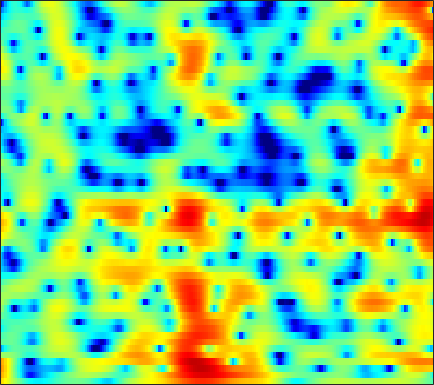

The table this chart was drawn from, first rows:
6.2547, 5.6722, 4.8513, 3.9822, 3.3049, 2.3638, 1.3887, 0.6456, -0.35151, -1.3335, -2.279, -2.9512, -3.7536, -4.4331, -4.8439, -5.2271, -5.4363, -5.4796, -5.4057, -5.1917, -4.8879, -4.6022, -4.1657, -3.6903
8.133, 7.25, 5.984, 4.611, 3.506, 1.923, 0.2005, -1.195, -3.212, -5.436, -7.892, -9.854, -12.41, -14.14, -14.29, -13.19, -11.61, -10.49, -9.153, -8.013, -7.033, -6.37, -5.56, -4.815
9.034, 7.986, 6.494, 4.891, 3.613, 1.805, -0.1172, -1.628, -3.707, -5.797, -7.765, -9.037, -10.29, -10.92, -10.99, -10.68, -10.1, -9.563, -8.851, -8.239, -7.803, -7.605, -7.524, -7.673
8.504, 7.533, 6.198, 4.797, 3.695, 2.133, 0.4223, -0.9874, -3.08, -5.499, -8.4, -11.18, -16.68, -28.48, -21.92, -14.52, -10.73, -8.798, -6.902, -5.54, -4.632, -4.203, -3.954, -4.083
1.354, 1.046, 0.8809, 0.7907, 0.6821, 0.4257, 0.01573, -0.3867, -1.007, -1.667, -2.306, -2.744, -3.206, -3.441, -3.397, -3.067, -2.514, -2.04, -1.385, -0.7398, -0.1389, 0.2595, 0.7042, 1.032
-8.628, -6.377, -4.216, -2.831, -2.158, -1.613, -1.365, -1.34, -1.465, -1.699, -1.957, -2.128, -2.293, -2.368, -2.328, -2.108, -1.709, -1.317, -0.7123, -0.07317, 0.5594, 1.007, 1.56, 2.043
-1.241, -1.209, -1.075, -0.9351, -0.8777, -0.9106, -1.092, -1.359, -1.935, -2.81, -3.99, -5.079, -6.815, -8.751, -9.878, -9.719, -7.739, -5.934, -3.717, -1.853, -0.3321, 0.6011, 1.615, 2.406
-2.219, -1.843, -1.403, -1.063, -0.9032, -0.8404, -0.9501, -1.14, -1.579, -2.27, -3.261, -4.182, -5.596, -7.038, -7.801, -7.651, -6.202, -4.761, -2.9, -1.274, 0.08892, 0.9411, 1.869, 2.568
-5.058, -4.004, -2.981, -2.26, -1.881, -1.541, -1.386, -1.346, -1.355, -1.411, -1.532, -1.644, -1.75, -1.75, -1.676, -1.456, -1.058, -0.6553, -0.03175, 0.6121, 1.208, 1.609, 2.05, 2.369
-3.318, -2.954, -2.578, -2.349, -2.239, -2.125, -2.062, -2.039, -2.014, -1.93, -1.798, -1.682, -1.496, -1.239, -1.006, -0.6462, -0.2353, 0.1145, 0.6139, 1.119, 1.592, 1.905, 2.241, 2.451
-0.8875, -1.321, -2.016, -2.807, -3.436, -4.135, -4.549, -4.626, -4.514, -4.241, -3.894, -3.647, -3.412, -3.189, -2.964, -2.484, -1.819, -1.238, -0.3791, 0.5149, 1.374, 1.948, 2.578, 3.028
0.8777, -0.1356, -1.901, -4.404, -7.064, -12.63, -21.38, -16.35, -10.36, -7.515, -6.239, -5.934, -6.309, -7.671, -9.246, -11.06, -9.685, -7.117, -3.921, -1.428, 0.47, 1.578, 2.726, 3.549
1.844, 1.269, 0.2724, -0.9545, -2.035, -3.344, -3.997, -4.069, -3.915, -3.526, -3.341, -3.518, -4.145, -5.298, -6.441, -7.487, -6.785, -5.48, -3.524, -1.717, -0.2319, 0.6448, 1.584, 2.325
1.219, 1.345, 1.378, 1.304, 1.212, 1.025, 0.8727, 0.8465, 0.777, 0.6623, 0.4926, 0.2977, -0.001075, -0.313, -0.5764, -0.9534, -1.23, -1.382, -1.579, -1.81, -2.093, -2.258, -2.282, -1.942
-0.3629, 0.2534, 0.8831, 1.357, 1.659, 1.94, 2.086, 2.181, 2.317, 2.36, 2.341, 2.282, 2.099, 1.834, 1.587, 1.097, 0.358, -0.334, -1.554, -3.376, -6.146, -9.292, -16.71, -15.88
-2.513, -1.819, -1.093, -0.5375, -0.2079, 0.2111, 0.6137, 0.857, 1.164, 1.472, 1.734, 1.902, 2.028, 2.018, 1.928, 1.701, 1.291, 0.8285, 0.02211, -0.993, -2.166, -3.046, -3.848, -3.826
-4.725, -4.536, -4.418, -4.373, -4.374, -4.261, -3.86, -3.419, -2.727, -1.924, -1.122, -0.5775, 0.09717, 0.6302, 0.9074, 1.178, 1.338, 1.357, 1.295, 1.198, 1.07, 0.9923, 0.9664, 1.04
-6.569, -7.331, -8.638, -10.23, -11.61, -13.39, -13.61, -12.15, -9.491, -7.019, -4.964, -3.73, -2.383, -1.274, -0.6049, 0.07455, 0.5976, 0.9201, 1.271, 1.545, 1.792, 1.976, 2.224, 2.464
-7.231, -8.632, -10.72, -13.07, -14.97, -18.02, -18.36, -15.71, -11.97, -8.812, -6.417, -4.944, -3.41, -2.278, -1.592, -0.8769, -0.3553, -0.01833, 0.3826, 0.7593, 1.169, 1.504, 1.971, 2.456
-7.076, -9.562, -12.88, -14.58, -13.94, -12.03, -10.28, -8.866, -7.029, -5.382, -4.014, -3.175, -2.246, -1.678, -1.46, -1.329, -1.374, -1.491, -1.614, -1.491, -1.037, -0.4851, 0.4481, 1.493
-2.982, -5.568, -9.239, -10.5, -9.195, -6.825, -4.689, -3.545, -2.301, -1.369, -0.6787, -0.3782, -0.2743, -0.4151, -0.7989, -1.716, -3.14, -4.708, -7.527, -10.52, -9.624, -6.822, -3.345, -0.7055
2.788, 1.879, 0.8485, 0.1276, -0.07411, -0.1892, -0.1095, 0.05514, 0.2032, 0.2811, 0.2657, 0.1815, -0.1738, -0.719, -1.283, -2.419, -3.946, -5.321, -7.503, -9.247, -8.857, -7.376, -5.003, -2.851
5.177, 4.588, 3.826, 3.045, 2.514, 1.888, 1.24, 0.8386, 0.339, -0.08985, -0.5163, -0.7908, -1.123, -1.629, -2.019, -2.656, -3.456, -4.06, -4.885, -5.511, -5.858, -5.872, -5.518, -4.901
6.804, 6.258, 5.418, 4.476, 3.624, 2.452, 1.173, 0.126, -1.134, -2.115, -2.6, -2.701, -2.533, -2.337, -2.36, -2.513, -2.983, -3.59, -4.566, -5.874, -7.423, -8.591, -9.899, -10.19
7.795, 7.247, 6.318, 5.225, 4.17, 2.488, 0.2846, -1.958, -6.127, -12.68, -12.77, -8.325, -4.756, -2.63, -1.811, -1.395, -1.596, -2.163, -3.414, -5.46, -8.393, -11.66, -18.57, -22.83
6.373, 5.825, 4.984, 4.083, 3.387, 2.2, 0.9871, -0.1658, -1.802, -3.083, -3.171, -2.463, -1.101, -0.06044, 0.5138, 0.762, 0.542, 0.07612, -1.008, -2.443, -4.285, -5.759, -7.656, -9.177
2.147, 1.168, 0.0463, -0.6185, -0.5625, -0.1211, 0.4286, 0.8442, 1.282, 1.66, 2.107, 2.404, 2.789, 3.071, 3.129, 3.037, 2.631, 2.127, 1.186, -0.07435, -1.623, -2.999, -5.134, -7.542
-3.345, -6.134, -12.92, -22.01, -11.09, -5.168, -1.99, -0.3605, 1.232, 2.376, 3.174, 3.64, 4.038, 4.257, 4.261, 4.088, 3.677, 3.212, 2.37, 1.235, -0.1936, -1.506, -3.617, -6.323
-4.036, -4.783, -5.464, -5.493, -4.742, -3.325, -1.698, -0.599, 0.6564, 1.67, 2.42, 2.857, 3.249, 3.445, 3.485, 3.358, 3.06, 2.713, 2.09, 1.296, 0.318, -0.5002, -1.727, -3.024
-4.392, -4.064, -3.582, -2.982, -2.491, -1.678, -0.8935, -0.2725, 0.4735, 1.12, 1.667, 1.974, 2.288, 2.443, 2.479, 2.398, 2.196, 1.956, 1.541, 1.033, 0.46, 0.001929, -0.617, -1.201
-5.332, -4.327, -3.258, -2.343, -1.768, -1.081, -0.4545, -0.041, 0.4719, 0.9208, 1.3, 1.54, 1.769, 1.911, 1.926, 1.862, 1.668, 1.461, 1.109, 0.6968, 0.2772, -0.03192, -0.3734, -0.6395
-4.185, -3.151, -2.09, -1.365, -0.9117, -0.5101, -0.1441, 0.07057, 0.3638, 0.6761, 0.9853, 1.225, 1.497, 1.694, 1.761, 1.712, 1.475, 1.178, 0.6253, -0.03995, -0.7301, -1.148, -1.466, -1.425
-0.4531, -0.1839, 0.04613, 0.05151, -0.03558, -0.2764, -0.6115, -0.8341, -1, -0.8756, -0.4101, 0.08521, 0.8364, 1.468, 1.823, 2.004, 1.829, 1.402, 0.3693, -1.288, -3.697, -5.856, -7.672, -5.883
1.342, 0.9782, 0.3037, -0.4973, -1.323, -2.578, -4.35, -5.969, -8.496, -9.652, -7.3, -4.87, -2.123, -0.1369, 0.9096, 1.78, 2.091, 1.946, 1.231, -0.1935, -2.38, -4.406, -6.043, -4.221
-1.057, -1.921, -3.236, -4.625, -5.744, -7.263, -8.965, -10.51, -12.79, -13.74, -10.78, -7.895, -4.689, -2.248, -0.9021, 0.4207, 1.238, 1.584, 1.738, 1.642, 1.413, 1.276, 1.264, 1.544
-4.387, -5.836, -8.104, -10.88, -12.85, -14.36, -13.51, -12.24, -10.47, -8.725, -6.896, -5.503, -3.669, -2.064, -0.9937, 0.1629, 1.058, 1.562, 2.042, 2.361, 2.562, 2.665, 2.781, 2.876
-6.041, -7.507, -9.958, -13.48, -16.73, -19.28, -15.48, -12.34, -9.248, -6.845, -4.927, -3.659, -2.217, -0.9585, -0.1554, 0.7541, 1.478, 1.911, 2.356, 2.666, 2.875, 2.97, 3.031, 3.014
-6.052, -6.645, -7.373, -7.965, -8.13, -7.991, -7.207, -6.346, -5.028, -3.695, -2.406, -1.561, -0.5409, 0.3201, 0.8538, 1.439, 1.87, 2.109, 2.336, 2.47, 2.537, 2.555, 2.524, 2.437
-7.483, -7.154, -6.449, -5.549, -4.94, -4.048, -3.167, -2.515, -1.637, -0.7793, 0.007518, 0.5457, 1.173, 1.639, 1.898, 2.077, 2.099, 2.014, 1.807, 1.571, 1.37, 1.288, 1.266, 1.287
-15.78, -10.48, -6.466, -4.004, -2.785, -1.487, -0.5666, -0.01051, 0.6597, 1.281, 1.821, 2.22, 2.644, 2.91, 2.972, 2.79, 2.275, 1.634, 0.4295, -1.004, -2.173, -2.399, -1.715, -0.6217
-4.33, -3.453, -2.087, -0.9901, -0.3324, 0.1071, 0.282, 0.2866, 0.2988, 0.4871, 1.002, 1.562, 2.301, 2.926, 3.162, 3.102, 2.465, 1.508, -0.641, -4.55, -12.84, -16.15, -6.123, -1.854
-0.1057, -0.06722, -0.1007, -0.255, -0.5655, -1.397, -2.799, -4.365, -7.292, -9.727, -7.543, -4.869, -1.94, -0.001075, 0.9636, 1.698, 1.875, 1.687, 1.107, 0.3414, -0.2347, -0.2847, 0.2337, 1.053
-0.5209, -0.5704, -0.7614, -1.178, -1.739, -2.757, -4.283, -5.854, -8.324, -10.05, -8.603, -6.45, -3.886, -1.939, -0.8464, 0.1779, 0.8419, 1.149, 1.363, 1.476, 1.556, 1.633, 1.782, 1.964
-1.37, -1.244, -1.235, -1.448, -1.723, -2.207, -2.805, -3.238, -3.688, -3.805, -3.505, -3.078, -2.292, -1.435, -0.8441, -0.1373, 0.4239, 0.7562, 1.091, 1.315, 1.467, 1.548, 1.619, 1.666
-1.232, -0.9535, -0.8295, -0.9041, -1.027, -1.319, -1.634, -1.827, -2.012, -2.025, -1.879, -1.649, -1.218, -0.7358, -0.3578, 0.1253, 0.5314, 0.778, 1.031, 1.174, 1.226, 1.213, 1.14, 1.023
0.5339, 0.6986, 0.6679, 0.4123, 0.07785, -0.488, -1.089, -1.522, -1.922, -2.062, -1.88, -1.542, -0.9851, -0.3665, 0.08984, 0.5983, 1.004, 1.217, 1.372, 1.392, 1.258, 1.054, 0.6605, 0.146
3.614, 3.464, 3.025, 2.258, 1.426, 0.0445, -1.71, -3.217, -5.063, -5.745, -4.693, -3.437, -1.784, -0.4223, 0.3489, 1.106, 1.591, 1.801, 1.889, 1.794, 1.495, 1.114, 0.3272, -0.8796
5.54, 5.133, 4.331, 3.179, 2.062, 0.1323, -2.597, -5.442, -11.35, -16.13, -9.106, -5.698, -2.838, -1.145, -0.344, 0.2985, 0.5228, 0.5207, 0.4026, 0.2125, 0.02977, -0.1309, -0.5151, -1.278
5.074, 4.539, 3.639, 2.541, 1.618, 0.3074, -1.127, -2.168, -3.216, -3.678, -3.395, -2.898, -2.219, -1.789, -1.714, -2.011, -2.848, -3.793, -5.186, -6.098, -5.6, -4.529, -3.033, -1.865
3.755, 3.072, 1.988, 0.8135, -0.007397, -1.035, -1.766, -2.075, -2.205, -2.073, -1.823, -1.669, -1.575, -1.696, -2.01, -2.941, -4.569, -6.525, -10.92, -19.08, -13.18, -8.153, -4.145, -1.578
1.568, 0.6236, -1.001, -3.083, -4.863, -7.174, -7.729, -6.783, -5.066, -3.527, -2.451, -1.901, -1.48, -1.402, -1.554, -1.988, -2.628, -3.16, -3.764, -3.884, -3.211, -2.269, -0.7582, 0.7229
-0.763, -1.568, -3.144, -5.587, -8.348, -13.68, -14.92, -10.87, -6.923, -4.526, -3.05, -2.328, -1.815, -1.688, -1.77, -1.937, -2.111, -2.134, -1.94, -1.417, -0.6159, 0.1012, 1.15, 2.175
-2.153, -2.154, -2.472, -3.05, -3.601, -4.106, -4.101, -3.77, -3.129, -2.454, -1.974, -1.851, -1.99, -2.48, -3.063, -4.084, -5.058, -5.413, -4.891, -3.409, -1.613, -0.3143, 1.214, 2.458
-3.277, -2.645, -2.098, -1.759, -1.569, -1.351, -1.183, -1.074, -0.9257, -0.8743, -1.003, -1.292, -1.968, -3.115, -4.411, -7.163, -12.33, -22.44, -15.78, -7.584, -3.377, -1.23, 0.8724, 2.365
-4.718, -3.961, -3.085, -2.382, -1.922, -1.475, -1.17, -1.013, -0.8894, -0.9173, -1.107, -1.332, -1.811, -2.506, -3.166, -4.152, -5.033, -5.304, -4.689, -3.159, -1.355, -0.08258, 1.339, 2.426
-6.611, -5.846, -4.843, -3.924, -3.368, -2.749, -2.278, -2.038, -1.902, -1.894, -1.969, -2.044, -2.143, -2.203, -2.2, -2.083, -1.792, -1.445, -0.8151, -0.02961, 0.8255, 1.458, 2.205, 2.789
-9.976, -8.787, -7.123, -5.621, -4.71, -3.785, -3.218, -3.029, -3.058, -3.307, -3.655, -3.905, -3.977, -3.616, -3.073, -2.143, -1.11, -0.3336, 0.6423, 1.509, 2.244, 2.688, 3.147, 3.427
-17.72, -12.69, -8.609, -6.053, -4.692, -3.586, -3.126, -3.163, -3.677, -4.869, -6.867, -8.885, -11.1, -9.49, -6.854, -3.722, -1.333, 0.06131, 1.523, 2.604, 3.369, 3.756, 4.045, 4.089
